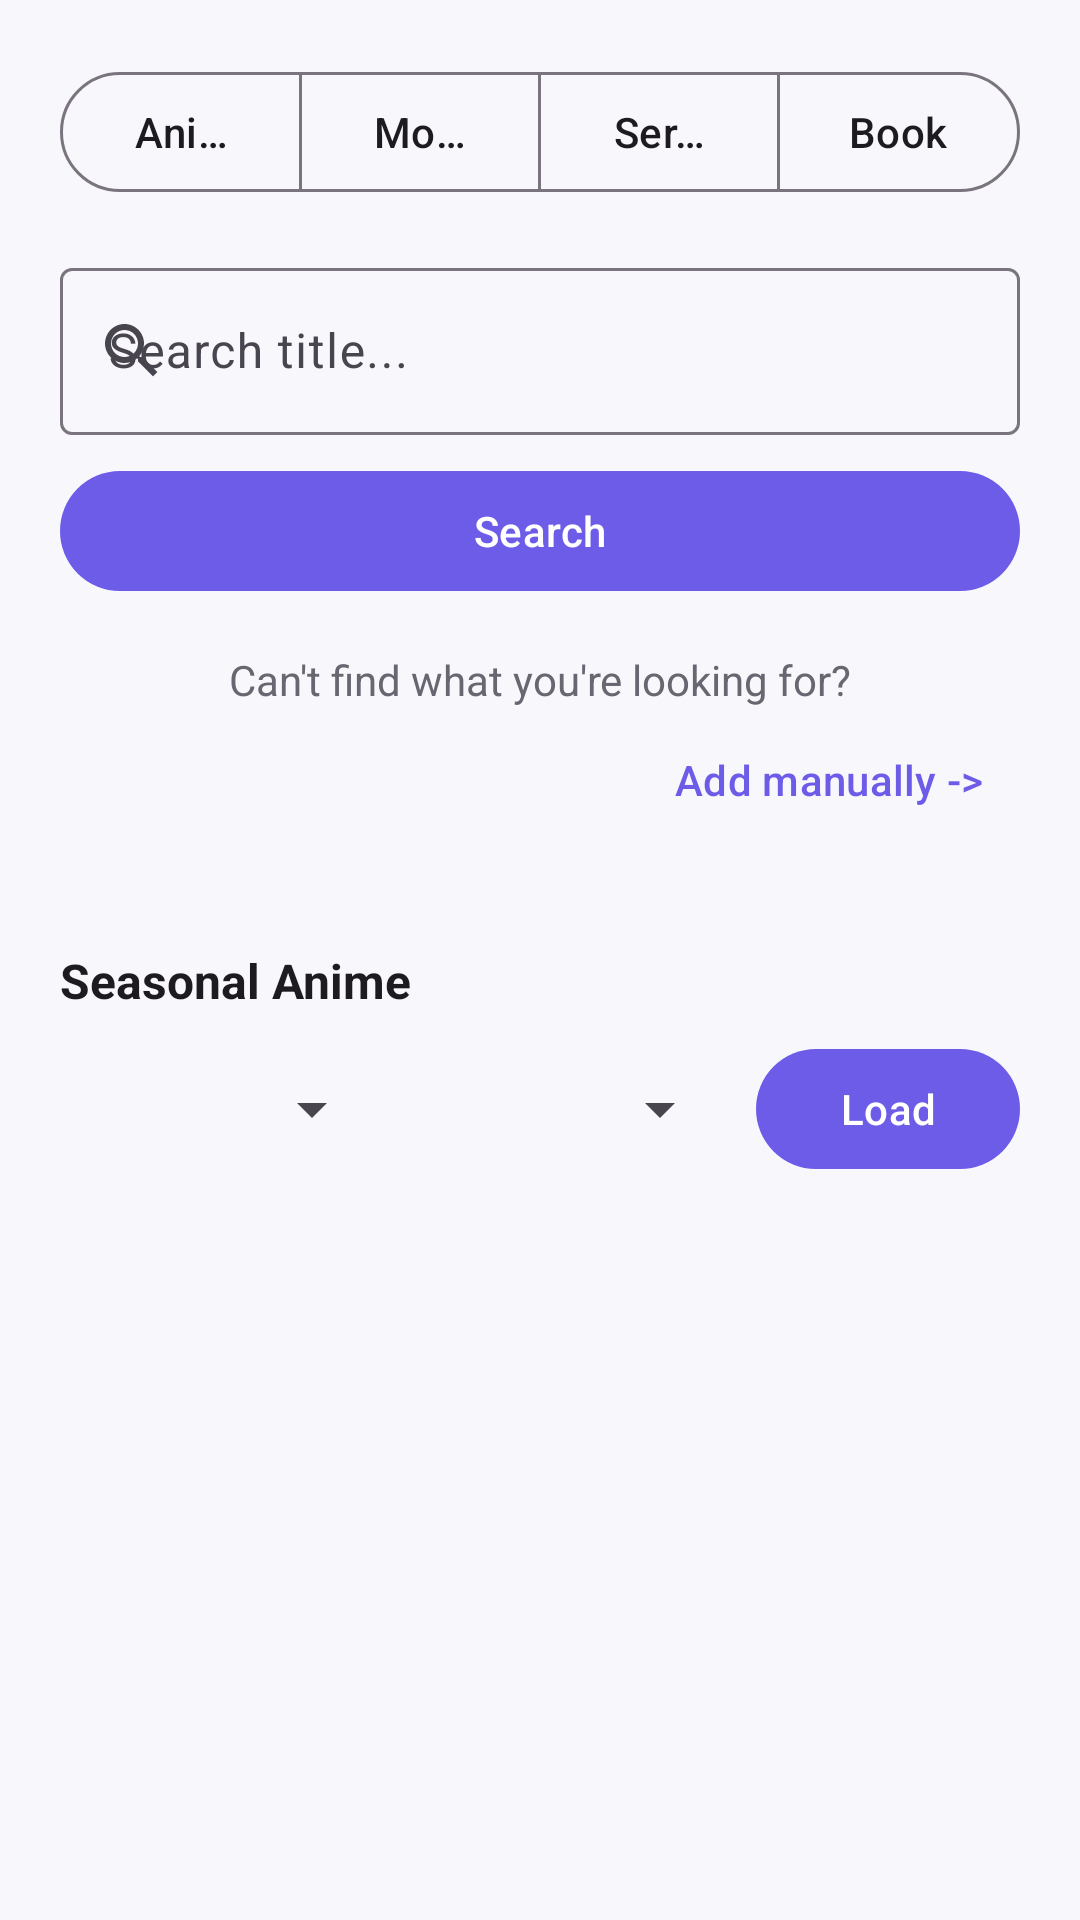

Android layout source for this screen:
<!-- AndroidManifest.xml: application theme Theme.MediaLog -->
<!-- res/layout/fragment_add_media.xml -->
<?xml version="1.0" encoding="utf-8"?>
<androidx.coordinatorlayout.widget.CoordinatorLayout xmlns:android="http://schemas.android.com/apk/res/android"
    xmlns:app="http://schemas.android.com/apk/res-auto"
    xmlns:tools="http://schemas.android.com/tools"
    android:layout_width="match_parent"
    android:layout_height="match_parent"
    android:background="@color/bg_light">

    <androidx.core.widget.NestedScrollView
        android:layout_width="match_parent"
        android:layout_height="match_parent"
        android:fillViewport="true">

        <androidx.constraintlayout.widget.ConstraintLayout
            android:layout_width="match_parent"
            android:layout_height="wrap_content"
            android:padding="20dp">

            <com.google.android.material.button.MaterialButtonToggleGroup
                android:id="@+id/toggle_button"
                android:layout_width="match_parent"
                android:layout_height="wrap_content"
                app:layout_constraintTop_toTopOf="parent"
                app:selectionRequired="true"
                app:singleSelection="true">

                <com.google.android.material.button.MaterialButton
                    android:id="@+id/btn_anime"
                    style="@style/Widget.Material3.Button.OutlinedButton"
                    android:layout_width="0dp"
                    android:layout_height="wrap_content"
                    android:layout_weight="1"
                    android:text="Anime" />

                <com.google.android.material.button.MaterialButton
                    android:id="@+id/btn_movie"
                    style="@style/Widget.Material3.Button.OutlinedButton"
                    android:layout_width="0dp"
                    android:layout_height="wrap_content"
                    android:layout_weight="1"
                    android:text="Movie" />

                <com.google.android.material.button.MaterialButton
                    android:id="@+id/btn_series"
                    style="@style/Widget.Material3.Button.OutlinedButton"
                    android:layout_width="0dp"
                    android:layout_height="wrap_content"
                    android:layout_weight="1"
                    android:text="Series" />

                <com.google.android.material.button.MaterialButton
                    android:id="@+id/btn_book"
                    style="@style/Widget.Material3.Button.OutlinedButton"
                    android:layout_width="0dp"
                    android:layout_height="wrap_content"
                    android:layout_weight="1"
                    android:text="Book" />

            </com.google.android.material.button.MaterialButtonToggleGroup>

            <com.google.android.material.textfield.TextInputLayout
                android:id="@+id/til_search"
                style="@style/Widget.Material3.TextInputLayout.OutlinedBox"
                android:layout_width="match_parent"
                android:layout_height="wrap_content"
                android:layout_marginTop="16dp"
                android:hint="Search title..."
                app:endIconMode="clear_text"
                app:layout_constraintTop_toBottomOf="@id/toggle_button"
                app:startIconDrawable="@drawable/ic_search">

                <com.google.android.material.textfield.TextInputEditText
                    android:id="@+id/et_search"
                    android:layout_width="match_parent"
                    android:layout_height="wrap_content"
                    android:imeOptions="actionSearch"
                    android:inputType="text" />

            </com.google.android.material.textfield.TextInputLayout>

            <com.google.android.material.button.MaterialButton
                android:id="@+id/btn_search"
                android:layout_width="match_parent"
                android:layout_height="wrap_content"
                android:layout_marginTop="8dp"
                android:text="Search"
                app:layout_constraintTop_toBottomOf="@id/til_search" />

            <ProgressBar
                android:id="@+id/progress_search"
                android:layout_width="wrap_content"
                android:layout_height="wrap_content"
                android:layout_marginTop="16dp"
                android:visibility="gone"
                app:layout_constraintEnd_toEndOf="parent"
                app:layout_constraintStart_toStartOf="parent"
                app:layout_constraintTop_toBottomOf="@id/btn_search" />

            <TextView
                android:id="@+id/tv_results_label"
                android:layout_width="wrap_content"
                android:layout_height="wrap_content"
                android:layout_marginTop="16dp"
                android:text="Results"
                android:textColor="@color/text_primary_light"
                android:textSize="16sp"
                android:textStyle="bold"
                android:visibility="gone"
                app:layout_constraintStart_toStartOf="parent"
                app:layout_constraintTop_toBottomOf="@id/progress_search" />

            <androidx.recyclerview.widget.RecyclerView
                android:id="@+id/rv_search_results"
                android:layout_width="match_parent"
                android:layout_height="wrap_content"
                android:layout_marginTop="8dp"
                android:visibility="gone"
                app:layout_constraintTop_toBottomOf="@id/tv_results_label"
                tools:listitem="@layout/item_search_result" />

            <TextView
                android:id="@+id/tv_cant_find"
                android:layout_width="wrap_content"
                android:layout_height="wrap_content"
                android:layout_marginTop="16dp"
                android:text="Can't find what you're looking for?"
                android:textColor="@color/text_secondary_light"
                android:textSize="14sp"
                app:layout_constraintEnd_toEndOf="parent"
                app:layout_constraintStart_toStartOf="parent"
                app:layout_constraintTop_toBottomOf="@id/rv_search_results" />

            <com.google.android.material.button.MaterialButton
                android:id="@+id/btn_add_manually"
                style="@style/Widget.Material3.Button.TextButton"
                android:layout_width="wrap_content"
                android:layout_height="wrap_content"
                android:text="Add manually ->"
                app:layout_constraintEnd_toEndOf="parent"
                app:layout_constraintTop_toBottomOf="@id/tv_cant_find" />

            
            <TextView
                android:id="@+id/tv_seasonal_title"
                android:layout_width="wrap_content"
                android:layout_height="wrap_content"
                android:layout_marginTop="32dp"
                android:text="Seasonal Anime"
                android:textColor="@color/text_primary_light"
                android:textSize="16sp"
                android:textStyle="bold"
                app:layout_constraintStart_toStartOf="parent"
                app:layout_constraintTop_toBottomOf="@id/btn_add_manually" />

            <LinearLayout
                android:id="@+id/layout_seasonal_controls"
                android:layout_width="match_parent"
                android:layout_height="wrap_content"
                android:layout_marginTop="8dp"
                android:orientation="horizontal"
                app:layout_constraintTop_toBottomOf="@id/tv_seasonal_title">

                <Spinner
                    android:id="@+id/spinner_season"
                    android:layout_width="0dp"
                    android:layout_height="48dp"
                    android:layout_weight="1" />

                <Spinner
                    android:id="@+id/spinner_year"
                    android:layout_width="0dp"
                    android:layout_height="48dp"
                    android:layout_marginStart="8dp"
                    android:layout_weight="1" />

                <com.google.android.material.button.MaterialButton
                    android:id="@+id/btn_load_seasonal"
                    android:layout_width="wrap_content"
                    android:layout_height="48dp"
                    android:layout_marginStart="8dp"
                    android:text="Load" />

            </LinearLayout>

            <ProgressBar
                android:id="@+id/progress_seasonal"
                android:layout_width="wrap_content"
                android:layout_height="wrap_content"
                android:layout_marginTop="16dp"
                android:visibility="gone"
                app:layout_constraintEnd_toEndOf="parent"
                app:layout_constraintStart_toStartOf="parent"
                app:layout_constraintTop_toBottomOf="@id/layout_seasonal_controls" />

            <TextView
                android:id="@+id/tv_seasonal_label"
                android:layout_width="wrap_content"
                android:layout_height="wrap_content"
                android:layout_marginTop="16dp"
                android:text="Seasonal Results"
                android:textColor="@color/text_primary_light"
                android:textSize="14sp"
                android:textStyle="bold"
                android:visibility="gone"
                app:layout_constraintStart_toStartOf="parent"
                app:layout_constraintTop_toBottomOf="@id/progress_seasonal" />

            <androidx.recyclerview.widget.RecyclerView
                android:id="@+id/rv_seasonal_results"
                android:layout_width="match_parent"
                android:layout_height="wrap_content"
                android:layout_marginTop="8dp"
                android:visibility="gone"
                app:layout_constraintTop_toBottomOf="@id/tv_seasonal_label"
                tools:listitem="@layout/item_search_result" />

        </androidx.constraintlayout.widget.ConstraintLayout>

    </androidx.core.widget.NestedScrollView>

</androidx.coordinatorlayout.widget.CoordinatorLayout>
<!-- res/layout/item_search_result.xml (included above) -->
<?xml version="1.0" encoding="utf-8"?>
<com.google.android.material.card.MaterialCardView xmlns:android="http://schemas.android.com/apk/res/android"
    xmlns:app="http://schemas.android.com/apk/res-auto"
    xmlns:tools="http://schemas.android.com/tools"
    android:layout_width="match_parent"
    android:layout_height="wrap_content"
    android:layout_marginVertical="4dp"
    app:cardBackgroundColor="@color/card_bg_light"
    app:cardCornerRadius="12dp"
    app:cardElevation="0dp"
    app:strokeWidth="0dp">

    <androidx.constraintlayout.widget.ConstraintLayout
        android:layout_width="match_parent"
        android:layout_height="wrap_content"
        android:padding="12dp">

        <com.google.android.material.imageview.ShapeableImageView
            android:id="@+id/iv_poster"
            android:layout_width="56dp"
            android:layout_height="72dp"
            android:scaleType="centerCrop"
            app:layout_constraintBottom_toBottomOf="parent"
            app:layout_constraintStart_toStartOf="parent"
            app:layout_constraintTop_toTopOf="parent"
            app:shapeAppearanceOverlay="@style/ShapeAppearance.Material3.Corner.Medium"
            tools:src="@drawable/ic_library" />

        <TextView
            android:id="@+id/tv_initial"
            android:layout_width="56dp"
            android:layout_height="72dp"
            android:background="@color/primary_purple_dark"
            android:gravity="center"
            android:textColor="@color/white"
            android:textSize="24sp"
            android:textStyle="bold"
            android:visibility="gone"
            app:layout_constraintBottom_toBottomOf="parent"
            app:layout_constraintStart_toStartOf="parent"
            app:layout_constraintTop_toTopOf="parent"
            tools:text="A" />

        <TextView
            android:id="@+id/tv_title"
            android:layout_width="0dp"
            android:layout_height="wrap_content"
            android:layout_marginStart="12dp"
            android:ellipsize="end"
            android:maxLines="2"
            android:textColor="@color/text_primary_light"
            android:textSize="15sp"
            android:textStyle="bold"
            app:layout_constraintEnd_toEndOf="parent"
            app:layout_constraintStart_toEndOf="@id/iv_poster"
            app:layout_constraintTop_toTopOf="parent"
            tools:text="Frieren: Beyond Journey's End" />

        <TextView
            android:id="@+id/tv_subtitle"
            android:layout_width="0dp"
            android:layout_height="wrap_content"
            android:layout_marginTop="4dp"
            android:textColor="@color/text_secondary_light"
            android:textSize="12sp"
            app:layout_constraintEnd_toEndOf="parent"
            app:layout_constraintStart_toStartOf="@id/tv_title"
            app:layout_constraintTop_toBottomOf="@id/tv_title"
            tools:text="2023 · Fantasy" />

    </androidx.constraintlayout.widget.ConstraintLayout>

</com.google.android.material.card.MaterialCardView>
<!-- resources referenced by this layout -->
<resources>
  <color name="bg_light">#F8F7FC</color>
  <color name="card_bg_light">#F1EFF9</color>
  <color name="primary_purple_dark">#4A3E9F</color>
  <color name="text_primary_light">#1D1B20</color>
  <color name="text_secondary_light">#686670</color>
  <color name="white">#FFFFFFFF</color>
  <!-- drawable ic_library (drawable) -->
  <vector xmlns:android="http://schemas.android.com/apk/res/android"
      android:width="24dp"
      android:height="24dp"
      android:viewportWidth="24"
      android:viewportHeight="24">
      <path
          android:fillColor="#FF000000"
          android:pathData="M4,4h6v6H4V4zm10,0h6v6h-6V4zm0,10h6v6h-6v-6zM4,14h6v6H4v-6z" />
  </vector>
  <!-- drawable ic_search (drawable) -->
  <vector xmlns:android="http://schemas.android.com/apk/res/android"
      android:width="24dp"
      android:height="24dp"
      android:viewportWidth="24"
      android:viewportHeight="24">
      <path
          android:fillColor="#FF000000"
          android:pathData="M15.5,14h-.79l-.28-.27C15.41,12.59,16,11.11,16,9.5,16,5.91,13.09,3,9.5,3S3,5.91,3,9.5,5.91,16,9.5,16c1.61,0,3.09-.59,4.23-1.57l.27.28v.79l5,4.99L20.49,19l-4.99-5zm-6,0C7.01,14,5,11.99,5,9.5S7.01,5,9.5,5,14,7.01,14,9.5,11.99,14,9.5,14z" />
  </vector>
  <style name="Theme.MediaLog" parent="Base.Theme.MediaLog" />
  <style name="Base.Theme.MediaLog" parent="Theme.Material3.DayNight.NoActionBar">
          <item name="colorPrimary">@color/primary_purple</item>
          <item name="colorOnPrimary">@color/white</item>
          <item name="colorPrimaryContainer">@color/primary_purple_light</item>
          <item name="android:windowBackground">@color/bg_light</item>
      </style>
  <color name="primary_purple">#6C5CE7</color>
  <color name="primary_purple_light">#EAE7FA</color>
</resources>
